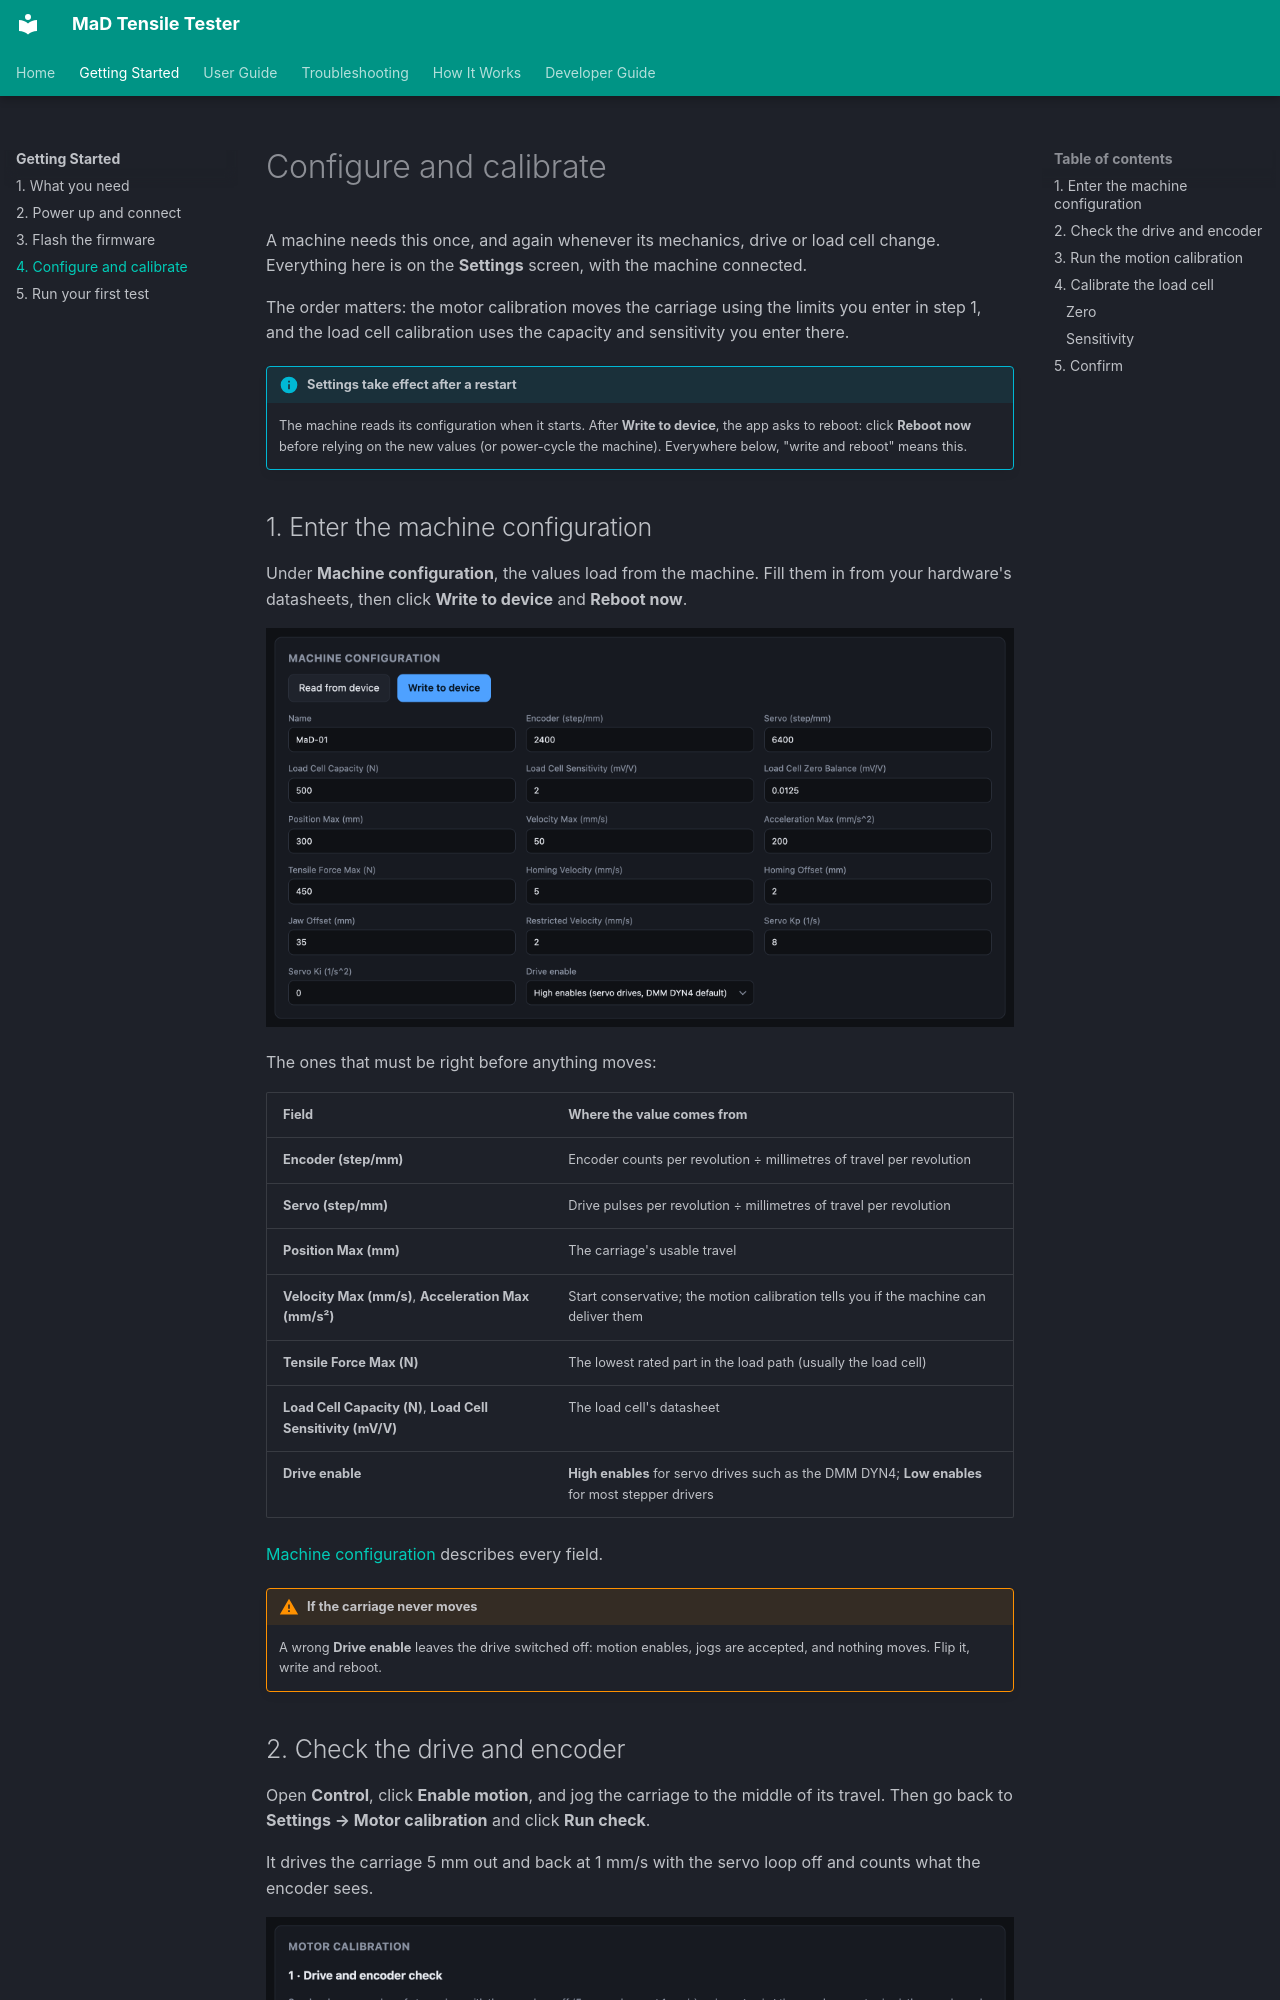

repository: RileyMcCarthy/MaD · page: getting-started/machine-setup/index.html · generator: mkdocs

# Configure and calibrate

A machine needs this once, and again whenever its mechanics, drive or load cell
change. Everything here is on the **Settings** screen, with the machine
connected.

The order matters: the motor calibration moves the carriage using the limits
you enter in step 1, and the load cell calibration uses the capacity and
sensitivity you enter there.

!!! info "Settings take effect after a restart"
    The machine reads its configuration when it starts. After **Write to
    device**, the app asks to reboot: click **Reboot now** before relying on
    the new values (or power-cycle the machine). Everywhere below, "write and
    reboot" means this.

## 1. Enter the machine configuration

Under **Machine configuration**, the values load from the machine. Fill them in
from your hardware's datasheets, then click **Write to device** and **Reboot now**.

![The Machine configuration panel](../assets/screenshots/settings-machine-configuration.png)

The ones that must be right before anything moves:

| Field | Where the value comes from |
|---|---|
| **Encoder (step/mm)** | Encoder counts per revolution ÷ millimetres of travel per revolution |
| **Servo (step/mm)** | Drive pulses per revolution ÷ millimetres of travel per revolution |
| **Position Max (mm)** | The carriage's usable travel |
| **Velocity Max (mm/s)**, **Acceleration Max (mm/s²)** | Start conservative; the motion calibration tells you if the machine can deliver them |
| **Tensile Force Max (N)** | The lowest rated part in the load path (usually the load cell) |
| **Load Cell Capacity (N)**, **Load Cell Sensitivity (mV/V)** | The load cell's datasheet |
| **Drive enable** | **High enables** for servo drives such as the DMM DYN4; **Low enables** for most stepper drivers |

[Machine configuration](../user-guide/machine-configuration.md) describes every
field.

!!! warning "If the carriage never moves"
    A wrong **Drive enable** leaves the drive switched off: motion enables,
    jogs are accepted, and nothing moves. Flip it, write and reboot.
